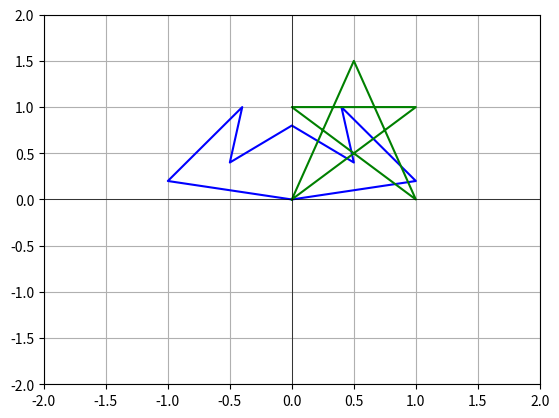

Generate this figure with matplotlib:
import numpy as np
import matplotlib.pyplot as plt


def rotate(object, angle):
    angle = np.radians(angle)
    rotation_matrix = np.array([
                                [np.cos(angle), -np.sin(angle)],
                                [np.sin(angle),  np.cos(angle)]
                                ])

    print(np.dot(object, rotation_matrix))

    return np.dot(object, rotation_matrix)


def scale(object, coefficient):
    scale_matrix = np.array([
                             [coefficient, 0],
                             [0, coefficient]
                             ])

    print(np.dot(object, scale_matrix))

    return np.dot(object, scale_matrix)


def reflect(object, mirror_axis):
    if mirror_axis == "x":
        reflect_object = np.array([
                                   [1,  0],
                                   [0, -1]
                                   ])
    else:
        reflect_object = np.array([
                                   [-1, 0],
                                   [0,  1]
                                   ])

    print(np.dot(object, reflect_object))

    return np.dot(object, reflect_object)


def tilt(object, angle, axis):
    angle = np.radians(angle)
    if axis == "x":
        tilt_matrix = np.array([
                                [1, np.tan(angle)],
                                [0, 1]
                                ])
    else:
        tilt_matrix = np.array([
                                [1, 0],
                                [np.tan(angle), 1]
                                ])

    print(np.dot(object, tilt_matrix))

    return np.dot(object, tilt_matrix)


def universal(object, rotate_angle, scale_coefficient, reflect_axis, tilt_angle, tilt_axis):
    object = rotate(object, rotate_angle)
    object = scale(object, scale_coefficient)
    object = reflect(object, reflect_axis)
    object = tilt(object, tilt_angle, tilt_axis)

    print(object)

    return object


batman = np.array([
                   [0,       0],
                   [1,     0.2],
                   [0.4,     1],
                   [0.5,   0.4],
                   [0,     0.8],
                   [-0.5,  0.4],
                   [-0.4,    1],
                   [-1,    0.2],
                   [0,       0]
                   ])
star = np.array([
                 [0,     0],
                 [0.5, 1.5],
                 [1,     0],
                 [0,     1],
                 [1,     1],
                 [0,     0]
                 ])           # подібний запис тільки для зручності сприйняття матриці

plt.figure()

plt.plot(batman[:, 0], batman[:, 1], 'b')
plt.plot(star[:, 0], star[:, 1], 'g')

plt.xlim(-2, 2)
plt.ylim(-2, 2)
plt.axhline(0, color='k', linestyle='-', linewidth=0.5)
plt.axvline(0, color='k', linestyle='-', linewidth=0.5)
plt.grid(True)

# rotate_batman = rotate(batman, 90)
# plt.plot(rotate_batman[:, 0], rotate_batman[:, 1], 'b')

# rotate_star = rotate(star, 180)
# plt.plot(rotate_star[:, 0], rotate_star[:, 1], 'g')

# scale_batman = scale(batman, 1.5)
# plt.plot(scale_batman[:, 0], scale_batman[:, 1], 'b')

# scale_star = scale(star, 0.5)
# plt.plot(scale_star[:, 0], scale_star[:, 1], 'g')

# reflect_batman = reflect(batman, "x")
# plt.plot(reflect_batman[:, 0], reflect_batman[:, 1], 'b')

# rotate_star = rotate(star, 180)
# plt.plot(rotate_star[:, 0], rotate_star[:, 1], 'g')

# tilt_batman = tilt(batman, 45, "x")
# plt.plot(tilt_batman[:, 0], tilt_batman[:, 1], 'b')

# tilt_star = tilt(star, 15, "y")
# plt.plot(tilt_star[:, 0], tilt_star[:, 1], 'g')

# universal_batman = universal(batman, 90, 1.5, "x", 45, "x")
# plt.plot(universal_batman[:, 0], universal_batman[:, 1], 'b')

# universal_star = universal(star, 180, 0.5, "y", 15, "y")
# plt.plot(universal_star[:, 0], universal_star[:, 1], 'g')


plt.show()
